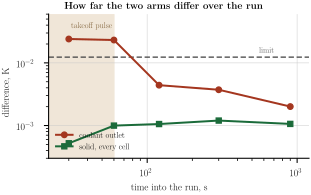

Values plotted in this chart, from the file beside it:
time_s, outlet_difference_K, solid_difference_K
30.0, 0.02404, 0.0005208
60.0, 0.02315, 0.0009965
120.0, 0.004404, 0.001056
300.0, 0.003723, 0.0012
900.0, 0.002006, 0.001061
